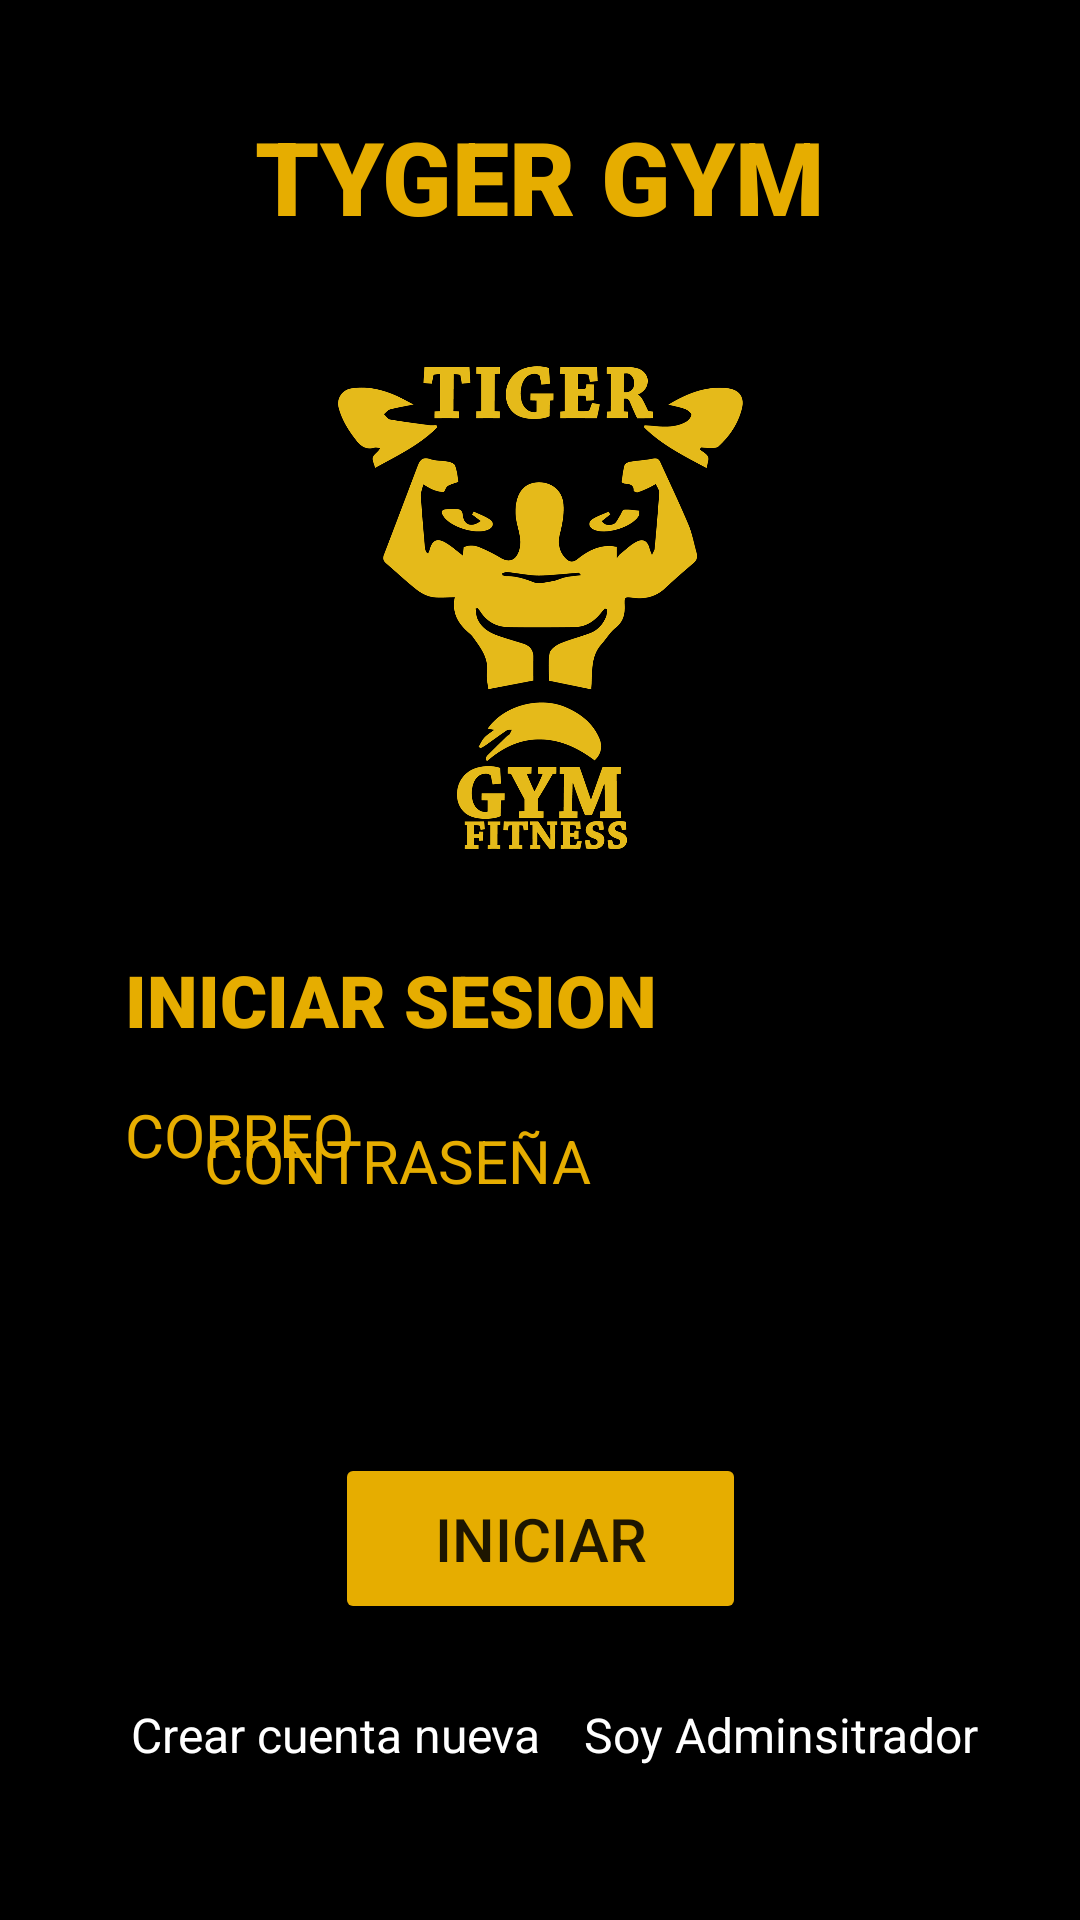

Produce the Android XML layout that renders to this screen, including the resource entries it uses.
<!-- AndroidManifest.xml: application theme Theme.TigerGym -->
<!-- res/layout/activity_login_ufire.xml -->
<?xml version="1.0" encoding="utf-8"?>
<androidx.constraintlayout.widget.ConstraintLayout xmlns:android="http://schemas.android.com/apk/res/android"
    xmlns:app="http://schemas.android.com/apk/res-auto"
    xmlns:tools="http://schemas.android.com/tools"
    android:layout_width="match_parent"
    android:layout_height="match_parent"
    android:background="@color/black"
    tools:context=".loginUFire">

    <ImageView
        android:id="@+id/imageView8"
        android:layout_width="172dp"
        android:layout_height="0dp"
        android:layout_marginTop="53dp"
        android:layout_marginBottom="52dp"
        app:layout_constraintBottom_toTopOf="@+id/edcorreo"
        app:layout_constraintEnd_toEndOf="parent"
        app:layout_constraintStart_toStartOf="parent"
        app:layout_constraintTop_toTopOf="parent"
        app:srcCompat="@drawable/gym" />

    <TextView
        android:id="@+id/textView36"
        android:layout_width="wrap_content"
        android:layout_height="wrap_content"
        android:layout_marginTop="36dp"
        android:fontFamily="sans-serif-black"
        android:text="TYGER GYM"
        android:textColor="#E6AD00"
        android:textSize="34sp"
        app:layout_constraintEnd_toEndOf="parent"
        app:layout_constraintStart_toStartOf="parent"
        app:layout_constraintTop_toTopOf="parent" />

    <TextView
        android:id="@+id/textView37"
        android:layout_width="wrap_content"
        android:layout_height="wrap_content"
        android:layout_marginTop="317dp"
        android:layout_marginEnd="47dp"
        android:fontFamily="sans-serif-black"
        android:text="INICIAR SESION"
        android:textColor="#E6AD00"
        android:textSize="24sp"
        app:layout_constraintEnd_toEndOf="@+id/imageView8"
        app:layout_constraintTop_toTopOf="parent" />

    <TextView
        android:id="@+id/textView38"
        android:layout_width="wrap_content"
        android:layout_height="wrap_content"
        android:layout_marginTop="12dp"
        android:text="CORREO"
        android:textColor="#E6AD00"
        android:textSize="20sp"
        app:layout_constraintStart_toStartOf="@+id/textView37"
        app:layout_constraintTop_toBottomOf="@+id/imageView8" />

    <EditText
        android:id="@+id/edcorreo"
        android:layout_width="264dp"
        android:layout_height="49dp"
        android:layout_marginTop="52dp"
        android:layout_marginBottom="52dp"
        android:ems="10"
        android:inputType="textPersonName"
        android:textColor="@color/white"
        app:layout_constraintBottom_toTopOf="@+id/edcontraseña"
        app:layout_constraintEnd_toEndOf="@+id/textView39"
        app:layout_constraintStart_toEndOf="@+id/textView39"
        app:layout_constraintTop_toBottomOf="@+id/textView37"
        tools:ignore="SpeakableTextPresentCheck" />

    <TextView
        android:id="@+id/textView39"
        android:layout_width="wrap_content"
        android:layout_height="wrap_content"
        android:layout_marginStart="68dp"
        android:layout_marginBottom="84dp"
        android:text="CONTRASEÑA"
        android:textColor="#E6AD00"
        android:textSize="20sp"
        app:layout_constraintBottom_toTopOf="@+id/btnlogin"
        app:layout_constraintStart_toStartOf="parent" />

    <EditText
        android:id="@+id/edcontraseña"
        android:layout_width="264dp"
        android:layout_height="0dp"
        android:layout_marginTop="11dp"
        android:layout_marginBottom="21dp"
        android:ems="10"
        android:inputType="textPersonName"
        android:password="true"
        android:textColor="@color/white"
        app:layout_constraintBottom_toTopOf="@+id/btnlogin"
        app:layout_constraintEnd_toEndOf="@+id/textView39"
        app:layout_constraintStart_toEndOf="@+id/textView39"
        app:layout_constraintTop_toBottomOf="@+id/textView39"
        tools:ignore="SpeakableTextPresentCheck" />

    <TextView
        android:id="@+id/newCuenta"
        android:layout_width="wrap_content"
        android:layout_height="wrap_content"
        android:text="Crear cuenta nueva"
        android:textColor="@color/white"
        android:textSize="16sp"
        app:layout_constraintBaseline_toBaselineOf="@+id/textView41"
        app:layout_constraintEnd_toStartOf="@+id/btnlogin"
        app:layout_constraintStart_toStartOf="@+id/btnlogin" />

    <TextView
        android:id="@+id/textView41"
        android:layout_width="wrap_content"
        android:layout_height="wrap_content"
        android:layout_marginEnd="34dp"
        android:layout_marginBottom="51dp"
        android:text="Soy Adminsitrador"
        android:textColor="@color/white"
        android:textSize="16sp"
        app:layout_constraintBottom_toBottomOf="parent"
        app:layout_constraintEnd_toEndOf="parent" />

    <Button
        android:id="@+id/btnlogin"
        android:layout_width="137dp"
        android:layout_height="57dp"
        android:layout_marginBottom="26dp"
        android:backgroundTint="#E6AD00"
        android:text="INICIAR"
        android:textSize="20sp"
        app:layout_constraintBottom_toTopOf="@+id/textView41"
        app:layout_constraintEnd_toEndOf="parent"
        app:layout_constraintStart_toStartOf="parent" />
</androidx.constraintlayout.widget.ConstraintLayout>
<!-- resources referenced by this layout -->
<resources>
  <color name="black">#FF000000</color>
  <color name="white">#FFFFFFFF</color>
  <!-- drawable gym: png bitmap (drawable, 149828 bytes) -->
  <style name="Theme.TigerGym" parent="Theme.MaterialComponents.DayNight.DarkActionBar">
          
          <item name="colorPrimary">@color/purple_500</item>
          <item name="colorPrimaryVariant">@color/purple_700</item>
          <item name="colorOnPrimary">@color/white</item>
          
          <item name="colorSecondary">@color/teal_200</item>
          <item name="colorSecondaryVariant">@color/teal_700</item>
          <item name="colorOnSecondary">@color/black</item>
          
          <item name="android:statusBarColor" tools:targetApi="l">?attr/colorPrimaryVariant</item>
          
      </style>
  <color name="purple_500">#E6AD00</color>
  <color name="purple_700">#FF3700B3</color>
  <color name="teal_200">#FF03DAC5</color>
  <color name="teal_700">#FF018786</color>
</resources>
